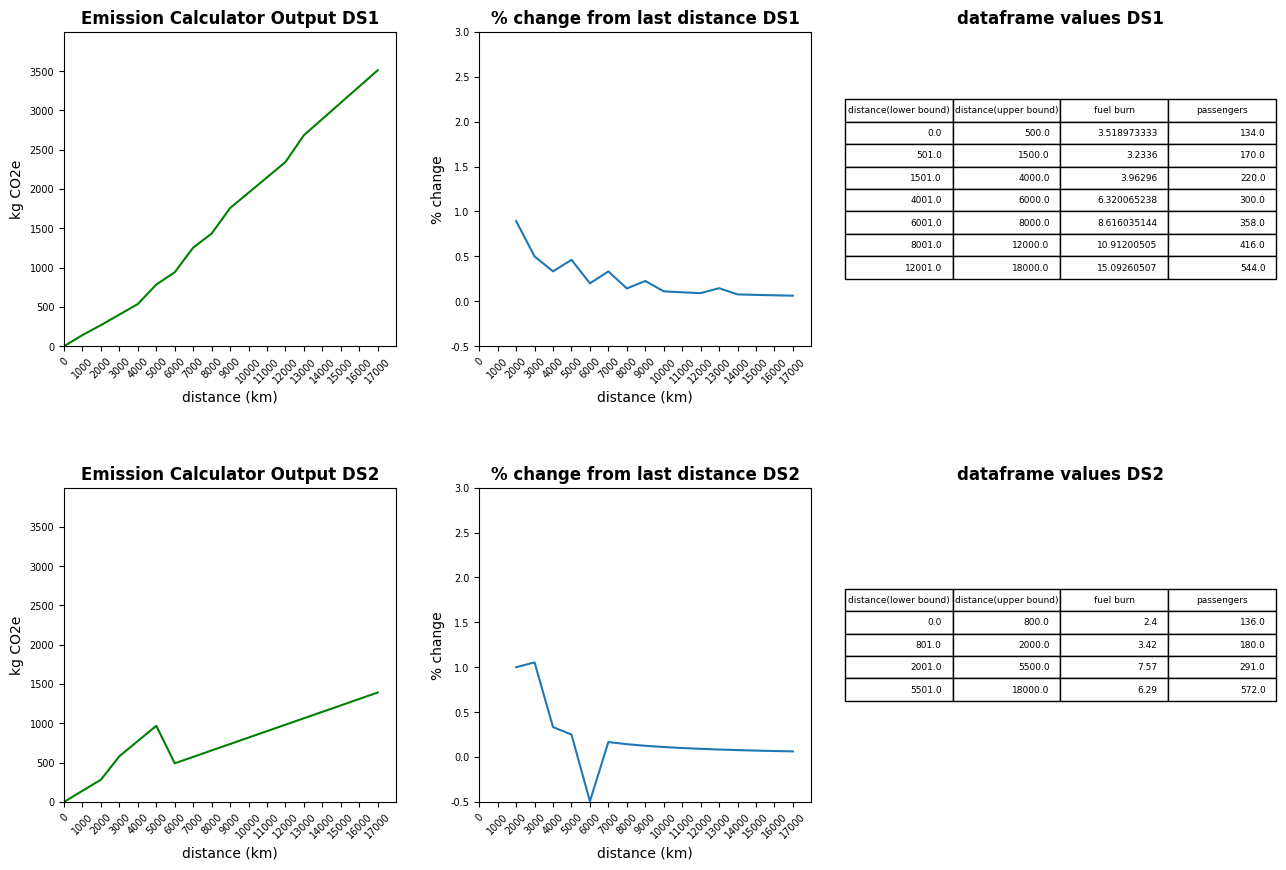

The matplotlib source for this figure:
# -*- coding: utf-8 -*-
"""
Created on Tue Apr  7 15:56:06 2020

[redacted]
"""
import numpy as np
import pandas as pd
import matplotlib.pyplot as plt
from matplotlib.ticker import FormatStrFormatter


##set range & step of distance data (BOTH DATASETS) #user-defined
range_min = 0
range_max = 18000
interval = 1000 

distance_set = np.array(range(range_min, range_max, interval))

##START DATASET 1 INPUT##
distance_lower_bound = np.array([0, 501, 1501, 4001, 6001, 8001, 12001])
distance_upper_bound = np.array([500, 1500, 4000, 6000, 8000, 12000, 18000])    
fuel_burn = np.array([3.518973333, 3.2336, 3.96296, 6.320065238, 8.616035144, 10.91200505, 15.09260507])   
passengers = np.array([134, 170, 220, 300, 358, 416, 544])

aircraft_types = np.array(['B 717', 'A A320', 'A A321', 
                           'A A330-300', 'AVG a330 + 747', 'B 747-400', 
                           'A A380'])

pass_load_factor = 0.8 ##passenger load factor
kg_co2_kg_fuel = 3.15 #emissions per kg fuel burnt
inefficiencies = 0.1 #re-routing inefficiencies
fuel_lifecycle = 0.5064 #(kg CO2 / kg fuel)
GHG_m = 1.5 #GHG multiplier 

DS1 = str(' DS1')
##END DATASET 1 INPUT##


##START  DATASET 2 INPUT##
distance_lower_bound_2 = np.array([0, 801, 2001, 5501])
distance_upper_bound_2 = np.array([800, 2000, 5500, 18000])    
fuel_burn_2 = np.array([2.4, 3.42, 7.57, 6.29])   
passengers_2 = np.array([136, 180, 291, 572])

pass_load_factor_2 = 0.8 ##passenger load factor
kg_co2_kg_fuel_2 = 3.15 #emissions per kg fuel burnt
inefficiencies_2 = 0.1 #re-routing inefficiencies
fuel_lifecycle_2 = 0.5064 #(kg CO2 / kg fuel)
GHG_m_2 = 1.5 #GHG multiplier 

DS2 = str(' DS2')
##END DATASET 2 INPUT##



#stacked column (4 column array in this case)
flight_burn_data = np.column_stack((distance_lower_bound,
                                    distance_upper_bound,
                                    fuel_burn,
                                    passengers))

## stacked column (4 column array in this case)    #DS2#
flight_burn_data_2 = np.column_stack((distance_lower_bound_2,
                                    distance_upper_bound_2,
                                    fuel_burn_2,
                                    passengers_2))


#create a dataframe from the column stack object
df = pd.DataFrame(flight_burn_data, columns=['distance(lower bound)', 
                                              'distance(upper bound)',
                                              'fuel burn',
                                              'passengers'])


#create a dataframe from the column stack object #DS2#
df_2 = pd.DataFrame(flight_burn_data_2, columns=['distance(lower bound)', 
                                              'distance(upper bound)',
                                              'fuel burn',
                                              'passengers'])



##list fuel burn results from distance_set 
fuel_burn_results = []
for var in distance_set:
    filter1 = df['distance(lower bound)']<=var
    filter2 = df['distance(upper bound)']>=var
    fburn_select = df['fuel burn'].where(filter1 & filter2, axis=0) 
    fburn_select = fburn_select.dropna()
    fburn_select = fburn_select.iloc[0]
    fuel_burn_results.append(fburn_select)

##list passenger results from distance_set
passenger_results = []
for var in distance_set:
    filter1 = df['distance(lower bound)']<=var
    filter2 = df['distance(upper bound)']>=var
    passenger_select = df['passengers'].where(filter1 & filter2, axis=0) 
    passenger_select = passenger_select.dropna()
    passenger_select = passenger_select.iloc[0]
    passenger_select = passenger_select * pass_load_factor
    passenger_results.append(passenger_select)

##list fuel burn results from distance_set  #DS2#
fuel_burn_results_2 = []
for var in distance_set:
    filter1 = df_2['distance(lower bound)']<=var
    filter2 = df_2['distance(upper bound)']>=var
    fburn_select_2 = df_2['fuel burn'].where(filter1 & filter2, axis=0) 
    fburn_select_2 = fburn_select_2.dropna()
    fburn_select_2 = fburn_select_2.iloc[0]
    fuel_burn_results_2.append(fburn_select_2)

##list passenger results from distance_set #DS2#
passenger_results_2 = []
for var in distance_set:
    filter1 = df_2['distance(lower bound)']<=var
    filter2 = df_2['distance(upper bound)']>=var
    passenger_select_2 = df_2['passengers'].where(filter1 & filter2, axis=0) 
    passenger_select_2 = passenger_select_2.dropna()
    passenger_select_2 = passenger_select_2.iloc[0]
    passenger_select_2 = passenger_select_2 * pass_load_factor_2
    passenger_results_2.append(passenger_select_2)

#create np.arrays
fuel_burn_results = np.array(fuel_burn_results)
passenger_results = np.array(passenger_results)

fburn_pass_selects = np.column_stack((distance_set,
                                      fuel_burn_results,
                                      passenger_results))

#create np.arrays #DS2#
fuel_burn_results_2 = np.array(fuel_burn_results_2)
passenger_results_2 = np.array(passenger_results_2)

fburn_pass_selects_2 = np.column_stack((distance_set,
                                      fuel_burn_results_2,
                                      passenger_results_2))

#fbps = dataframe of fuel burn and passenger data
fbps = pd.DataFrame(fburn_pass_selects, columns=['distance data', 
                                                 'fuel burn results', 
                                                 'passenger results'])

#fbps2 = dataframe of fuel burn and passenger data #DS2#
fbps_2 = pd.DataFrame(fburn_pass_selects_2, columns=['distance data', 
                                                 'fuel burn results', 
                                                 'passenger results'])



#define emissions calculation function
def emissions_calc(dataframe):
    #calculate total fuel burnt 
    dataframe['fuel_burnt'] = dataframe['distance data'] * dataframe['fuel burn results']
    dataframe['pass_emissions'] = (dataframe['fuel_burnt'] / dataframe['passenger results']) * kg_co2_kg_fuel
    #account for re-routing inefficiencies
    dataframe['pass_emissions'] = (dataframe['pass_emissions'] * 0.1) + dataframe['pass_emissions']
    ##add lifecycle cost of FUEL
    dataframe['fuel_lifecycle'] = (dataframe['fuel_burnt'] * fuel_lifecycle) / dataframe['passenger results']
    #total emissions step 1
    dataframe['total emissions'] = dataframe['fuel_lifecycle'] + dataframe['pass_emissions']
    #total emissions step 2 (GHG multiplier)
    dataframe['total emissions'] = dataframe['total emissions'] *GHG_m

    return dataframe

#EMISSIONS CALCULATIONS #DS1#
fbps = emissions_calc(fbps)

##EMISSIONS CALCULATIONS #DS2#
fbps_2 = emissions_calc(fbps_2)

##END EMISSIONS CALCULATIONS##

emissions_graph = fbps[['distance data','total emissions']]     #DS1

emissions_graph_2 = fbps_2[['distance data','total emissions']]  #DS2


#additional analysis #DS1
fbps['% change'] = fbps['total emissions'].pct_change()
emissions_graph2 = fbps[['distance data', '% change']]

#additional analysis #DS2
fbps_2['% change'] = fbps_2['total emissions'].pct_change()
emissions_graph2_2 = fbps_2[['distance data', '% change']]




#using matplotlib
fig, ax = plt.subplots(nrows=2, ncols=3, figsize=(15,10), dpi=280)
plt.style.use('default')

#graphs organized by axis
x1 = emissions_graph['distance data']
y1 = emissions_graph['total emissions']


ax[0,0].plot(x1, y1, color='g')
ax[0,0].set_title(('Emission Calculator Output' +str(DS1)), fontsize=12, fontweight='bold')
ax[0,0].set_ylabel('kg CO2e')
ax[0,0].set_xlabel('distance (km)')
ax[0,0].set_xticklabels(x1, rotation=45, fontsize=7) #x tick labels
ax[0,0].set_yticklabels(y1, fontsize=7)
ax[0,0].yaxis.set_major_formatter(FormatStrFormatter('%i'))
ax[0,0].xaxis.set_major_formatter(FormatStrFormatter('%i'))
ax[0,0].set_yticks(range(0,4000,500))
ax[0,0].set_ylim([0,4000])
ax[0,0].set_xticks(range(range_min,range_max,1000))
ax[0,0].set_xlim([range_min,range_max])
                                  
x2 = emissions_graph2['distance data']
y2 = emissions_graph2['% change']

ax[0,1].plot(x2, y2)
ax[0,1].set_title(('% change from last distance' +str(DS1)), fontsize=12, fontweight='bold')
ax[0,1].set_ylabel('% change')
ax[0,1].set_xlabel('distance (km)')
ax[0,1].set_xticklabels(x1, rotation=45, fontsize=7)
ax[0,1].set_yticklabels(y1, fontsize=7)
ax[0,1].yaxis.set_major_formatter(FormatStrFormatter('%.1f'))
ax[0,1].xaxis.set_major_formatter(FormatStrFormatter('%i'))
ax[0,1].set_ylim([-0.5,3])
ax[0,1].set_xticks(range(range_min,range_max,1000))
ax[0,1].set_xlim([range_min,range_max])

#input values table DS1
data_table = ax[0,2].table(cellText=df.values, 
                           colLabels=df.columns, 
                           loc='center')
data_table.auto_set_font_size(False)
data_table.set_fontsize(6.5)
data_table.scale(1.3, 1.5)
ax[0,2].axis('off')
ax[0,2].set_title(('dataframe values' +str(DS1)), fontsize=12, fontweight='bold')

##END DS1 GRAPHING##

#DS2 graphing 
x1_2 = emissions_graph_2['distance data']
y1_2 = emissions_graph_2['total emissions']


ax[1,0].plot(x1_2, y1_2, color='g')
ax[1,0].set_title(('Emission Calculator Output' +str(DS2)), fontsize=12, fontweight='bold')
ax[1,0].set_ylabel('kg CO2e')
ax[1,0].set_xlabel('distance (km)')
ax[1,0].set_xticklabels(x1, rotation=45, fontsize=7) #x tick labels
ax[1,0].set_yticklabels(y1, fontsize=7)
ax[1,0].yaxis.set_major_formatter(FormatStrFormatter('%i'))
ax[1,0].xaxis.set_major_formatter(FormatStrFormatter('%i'))
ax[1,0].set_yticks(range(0,4000,500))
ax[1,0].set_ylim([0,4000])
ax[1,0].set_xticks(range(range_min,range_max,1000))
ax[1,0].set_xlim([range_min,range_max])
                                  
x2_2 = emissions_graph2_2['distance data']
y2_2 = emissions_graph2_2['% change']

ax[1,1].plot(x2_2, y2_2)
ax[1,1].set_title(('% change from last distance' +str(DS2)), fontsize=12, fontweight='bold')
ax[1,1].set_ylabel('% change')
ax[1,1].set_xlabel('distance (km)')
ax[1,1].set_xticklabels(x1, rotation=45, fontsize=7)
ax[1,1].set_yticklabels(y1, fontsize=7)
ax[1,1].yaxis.set_major_formatter(FormatStrFormatter('%.1f'))
ax[1,1].xaxis.set_major_formatter(FormatStrFormatter('%i'))
ax[1,1].set_ylim([-0.5,3])
ax[1,1].set_xticks(range(range_min,range_max,1000))
ax[1,1].set_xlim([range_min,range_max])

#DS2 input data graphing
data_table_2 = ax[1,2].table(cellText=df_2.values, 
                           colLabels=df_2.columns, 
                           loc='center')
data_table_2.auto_set_font_size(False)
data_table_2.set_fontsize(6.5)
data_table_2.scale(1.3, 1.5)
ax[1,2].axis('off')
ax[1,2].set_title(('dataframe values' +str(DS2)), fontsize=12, fontweight='bold')

##END DS2 GRAPHING##


plt.subplots_adjust(wspace=0.25, hspace=0.45)









